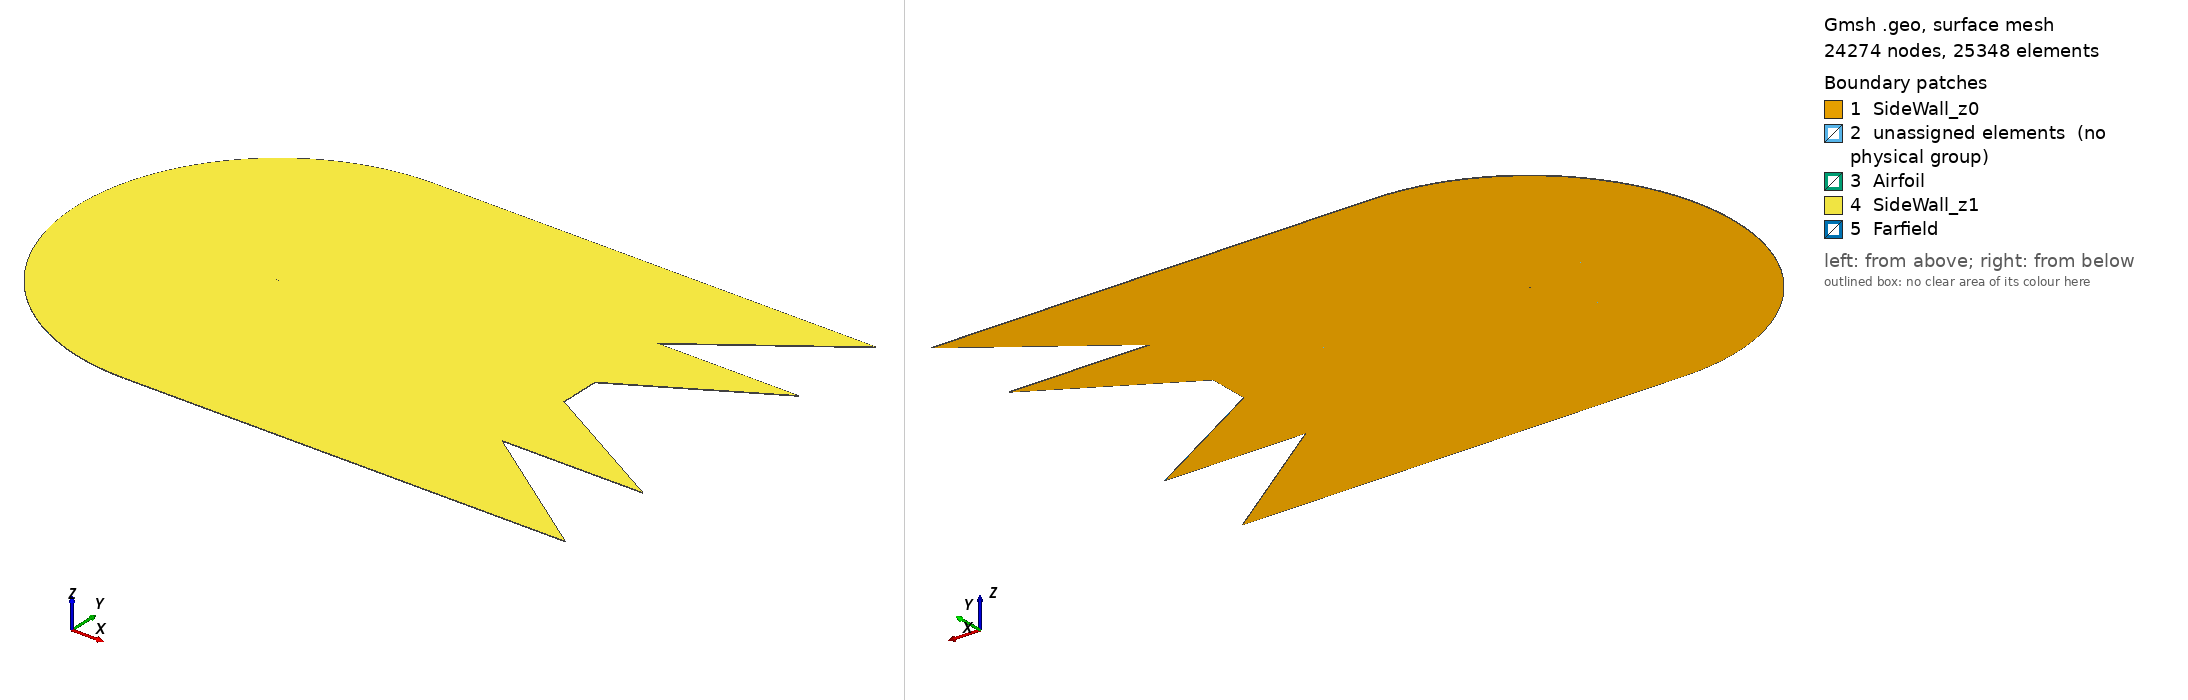

Gmsh geometry script, surface-meshed: 24274 nodes, 25348 surface elements. Boundary patches (legend numbers): 1 SideWall_z0, 2 unassigned elements (no physical group), 3 Airfoil, 4 SideWall_z1, 5 Farfield. Left view from above one corner, right view from below the opposite corner. Legend entries are the model's physical surfaces; 'unassigned elements' are surfaces in no physical group. The drawing asked Gmsh for element sizes between 1% and 20% of the model's largest extent; the script's own settings can give other sizes.

=== naca0018_3D_ref0.geo (drawn) ===
// airfoil geometry
Include "naca0018.geo";

// geometric parameters
xmax = 150;
ymax = 100;
xV = 51;
xwakeA = 50;
ywakeA = 50;
xwakeB = 25;
ywakeB = 10;
ywakeBL = 5;

radiusA = 30;
radiusB = 0.5;

BL = 0.1;
l_TES = 0.4;

chord = 1;

//--------------------------------------------

/// adjustable parameters

// z axis
spanlength = 0.3; // width of extrusion (3 TES)

// n_spanwise_far = 1;
// n_spanwise_A = 1;
// n_spanwise_B = 2;
// n_spanwise_BL = 4;
n_spanwise_TES = 1;

// Mesh ref1

// BL
n_vertical_BL = 8;
r_vertical_BL = 1;

n_inlet_BL = 8;
b_inlet_BL = 1;

n_side_inlet_BL = 5;
r_side_inlet_BL = 1/0.9;

n_chordwise_BL = 12;

n_chord_rear_BL = 6;
r_chord_rear_BL = 1;

// TES
n_chordwise_TES = 15;
n_vertical_TES = 4;

// Layer B
n_vertical_B = 8;
r_vertical_B = 0.85;

// Layer A
n_vertical_A = 8;
r_vertical_A = 0.6;

// Farfield
n_vertical_farfield = 4;
r_vertical_farfield = 0.7;


n_inlet = n_inlet_BL + (2 * n_side_inlet_BL) + (2 * n_chordwise_BL) + (2 * n_chord_rear_BL) - 6;

n_near_wake_0 = 22;
r_near_wake_0 = 0.95;
r_TES_wake_0 = 0.8;

n_mid_wake_A = 5;
n_mid_wake_B = 10;

// Wake
n_wake_1 = 10;
r_wake_1 = 0.7;

n_wake_2 = 4;
r_wake_2 = 0.6;

n_wake_3 = 3;
r_wake_3 = 0.8;

n_exit_A = n_vertical_A;
n_exit_far = n_vertical_farfield;


// end parameters


// geometric points
// Farfield
Point(1)={xmax, ymax, 0, pt1};
Point(2)={xV, ymax, 0, pt1};
Point(3)={chord, ymax, 0, pt1};
Point(6)={chord, -ymax, 0, pt1};
Point(7)={xV, -ymax, 0, pt1};
Point(8)={xmax, -ymax, 0, pt1};
// Wake exit points
Point(9)={xmax, -ywakeA, 0, pt1};
Point(10)={xmax, -ywakeBL, 0, pt1};
Point(11)={xmax, ywakeBL, 0, pt1};
Point(12)={xmax, ywakeA, 0, pt1};
// Inner Region A
Point(13)={chord, radiusA, 0, pt1};
Point(16)={chord, -radiusA, 0, pt1};
// Inner Region B
Point(14)={chord, radiusB, 0, pt1};
Point(15)={chord, -radiusB, 0, pt1};
// Boundary Layer Exit
Point(17)={chord, BL, 0, pt1};
Point(18)={chord, -BL, 0, pt1};
// Final wake exit point
Point(21)={xmax, ywakeB, 0, pt1};
Point(22)={xmax, -ywakeB, 0, pt1};
// Added exit points to maintain quads
Point(500) = {xmax + 70, ymax, 0, pt1};
Point(501) = {xmax + 70, ywakeA, 0, pt1};
Point(502) = {xmax + 70, -ywakeA, 0, pt1};
Point(503) = {xmax + 70, -ymax, 0, pt1};
// geometric regions
//+
Line(1003) = {1, 2};
//+
Line(1004) = {2, 3};
//+
Line(1005) = {7, 6};
//+
Line(1006) = {8, 7};
//+
Line(1007) = {503, 9};
//+
Line(1008) = {502, 22};
//+
Line(1009) = {10, 11};
//+
Line(1010) = {501, 21};
//+
Line(1011) = {500, 12};
//+
// A and B Circle
Circle(1022) = {3, 100, 6};
//+
Circle(1023) = {13, 100, 16};
// BL
//+
Point(200)={0.759196,0.045960+BL,0,pt1};
Point(201)={0.516026,0.077852+BL,0,pt1};
Point(202)={0.297608,0.090024+BL,0,pt1};
Point(203)={0.240804,0.088734+BL,0,pt1};
Point(204)={0.188255,0.084968+BL,0,pt1};
Point(205)={0.064341-(0.19*BL),0.059239+(BL),0,pt1};
Point(206)={0.009220-(0.75*BL),0.024586+(0.75*BL),0,pt1};
Point(207)={-BL,0.000000,0,pt1};
Point(208)={0.009220-(0.75*BL),-0.024586-(0.75*BL),0,pt1};
Point(209)={0.064341-(0.19*BL),-0.059239-(BL),0,pt1};
Point(210)={0.188255,-0.084968-BL,0,pt1};
Point(211)={0.240804,-0.088734-BL,0,pt1};
Point(212)={0.297608,-0.090024-BL,0,pt1};
Point(213)={0.516026,-0.077852-BL,0,pt1};
Point(214)={0.759196,-0.045960-BL,0,pt1};
Line(1026)={17,200};
Spline(1027)={200 : 214};
Line(1028)={214, 18};
//+
// Layer B
//+
Point(300)={0.759196,0.045960+radiusB,0,pt1};
Point(301)={0.516026,0.077852+radiusB,0,pt1};
Point(302)={0.297608,0.090024+radiusB,0,pt1};
Point(303)={0.064341-(0.275*radiusB),0.059239+(radiusB),0,pt1};
Point(304)={0.009220-(0.75*radiusB),0.024586+(0.75*radiusB),0,pt1};
Point(305)={-radiusB,0.000000,0,pt1};
Point(306)={0.009220-(0.75*radiusB),-0.024586-(0.75*radiusB),0,pt1};
Point(307)={0.064341-(0.275*radiusB),-0.059239-(radiusB),0,pt1};
Point(308)={0.297608,-0.090024-radiusB,0,pt1};
Point(309)={0.516026,-0.077852-radiusB,0,pt1};
Point(310)={0.759196,-0.045960-radiusB,0,pt1};
Line(1029)={14,300};
Spline(1030)={300 : 310};
Line(1039)={310, 15};
//+
// Vertical Lines
Line(1031) = {3, 13};
//+
Line(1032) = {13, 14};
//+
Line(1033) = {14, 17};
//+
Line(1034) = {17, 101};
//+
Line(1035) = {195, 18};
//+
Line(1036) = {15, 18};
//+
Line(1037) = {16, 15};
//+
Line(1038) = {6, 16};
//+
// Seperating Points
//+
// Layer A
Point(400) = {75, 40, 0, pt1};
//+
Point(401) = {17, 32, 0, pt1};
//+
Point(402) = {75, -40, 0, pt1};
//+
Point(403) = {17, -32, 0, pt1};
//+
// Layer B
Point(404) = {58, 4, 0, pt1};
//+
Point(405) = {27.75, 2.4, 0, pt1};
//+
Point(406) = {1.65, 0.55, 0, pt1};
//+
Point(407) = {58, -4, 0, pt1};
//+
Point(408) = {27.75, -2.4, 0, pt1};
//
Point(409) = {1.65, -0.55, 0, pt1};
//+
// Layer BL
Point(410) = {54, 2, 0, pt1};
//+
Point(411) = {26.2, 1, 0, pt1};
//+
Point(412) = {1.45, 0.115, 0, pt1};
//+
Point(413) = {54, -2, 0, pt1};
//+
Point(414) = {26.2, -1, 0, pt1};
//+
Point(415) = {1.45, -0.115, 0, pt1};
// TES region
Point(416) = {1.11, 0.00189, 0, pt1};
//+
Point(417) = {1.11, -0.00189, 0, pt1};
// TE transition region
Point(418) = {1.2, BL+0.01, 0, pt1};
//+
Point(419) = {1.2, -BL-0.01, 0, pt1};
//
// Lines Seperating Domain
//
// Farfield
//+
Line(1040) = {1, 400};
//+
Line(1041) = {2, 401};
//+
Line(1042) = {7, 403};
//+
Line(1043) = {8, 402};
// Layer A
//+
Line(1044) = {12, 404};
//+
Line(1045) = {400, 405};
//+
Line(1046) = {401, 406};
//+
Line(1047) = {403, 409};
//+
Line(1048) = {402, 408};
//+
Line(1049) = {9, 407};
// Horizontal Lines A
//+
Line(1050) = {12, 400};
//+
Line(1051) = {400, 401};
//+
Line(1052) = {401, 13};
//+
Line(1053) = {403, 16};
//+
Line(1054) = {402, 403};
//+
Line(1055) = {9, 402};
// Horizontal Lines B
//+
Line(1056) = {21, 404};
//+
Line(1057) = {404, 405};
//+
Line(1058) = {405, 406};
//+
Line(1059) = {406, 14};
//+
Line(1060) = {409, 15};
//+
Line(1061) = {408, 409};
//+
Line(1062) = {407, 408};
//+
Line(1063) = {22, 407};
// V Layer B
//+
Line(1064) = {404, 410};
//+
Line(1065) = {405, 411};
//+
Line(1066) = {406, 412};
//+
Line(1067) = {409, 415};
//+
Line(1068) = {408, 414};
//+
Line(1069) = {407, 413};
//Horizontal Layer BL
//+
Line(1070) = {11, 410};
//+
Line(1071) = {410, 411};
//+
Line(1072) = {411, 412};
//+
Line(1073) = {412, 418};
//+
Line(1074) = {18, 419};
//+
Line(1075) = {414, 415};
//+
Line(1076) = {413, 414};
//+
Line(1077) = {10, 413};
// V Layer BL
//+
Line(1084) = {418, 416};
//+
Line(1085) = {417, 419};
//+
// TES region
Line(1086) = {416, 101};
//+
Line(1087) = {195, 417};
//+
Line(1088) = {417, 416};
//+
Line(1112) = {418, 17};
//+
Line(1113) = {415, 419};
//+
// Leading Edge
//+
Line(1089) = {304, 206};
//+
Line(1090) = {206, 145};
//+
Line(1091) = {306, 208};
//+
Line(1092) = {208, 151};
//+
Line(1093) = {303, 205};
//+
Line(1094) = {205, 140};
//+
Line(1095) = {307, 209};
//+
Line(1096) = {209, 156};
//+
Split Curve {1001} Point {140, 145, 151, 156};
//+
Split Curve {1027} Point {205, 206, 208, 209};
//+
Split Curve {1030} Point {303, 304, 306, 307};
// Vertical Wake Lines
//+
Line(1129) = {410, 413};
//+
Line(1130) = {411, 414};
//+
Line(1131) = {412, 415};
//+
Line(1132) = {21, 11};
//+
Line(1133) = {22, 10};
//+
Line(1134) = {418, 419};

// Exit Lines
Line(1135) = {500, 1};
//+
Line(1136) = {501, 12};
//+
Line(1137) = {502, 9};
//+
Line(1138) = {503, 8};
//
// Transfinite Curves
//
// Leading Edge
Transfinite Curve {1116, 1121, 1126} = n_inlet_BL Using Bump b_inlet_BL;
//+
Transfinite Curve {1120, 1115, 1125} = n_side_inlet_BL Using Progression 1 / r_side_inlet_BL;
Transfinite Curve {1117, 1122, 1127} = n_side_inlet_BL Using Progression r_side_inlet_BL;
// Chord
Transfinite Curve {1114, 1119, 1118, 1123, 1124, 1128} = n_chordwise_BL Using Progression 1;
//+
Transfinite Curve {-1026, 1028, -1029, 1039} = n_chord_rear_BL Using Progression r_chord_rear_BL;
//+
Transfinite Curve {1114, 1118} = n_chordwise_BL + n_chord_rear_BL - 1 Using Progression 1;
//+
// Wake
//+
Transfinite Curve {1073, 1113} = n_near_wake_0 + 1- n_chordwise_TES Using Progression r_TES_wake_0;
//+
Transfinite Curve {1112, 1074} = n_chordwise_TES Using Progression 1;
//+
Transfinite Curve {1084, 1034, 1094, 1090, 1092, 1096, 1035, 1085} = n_vertical_BL Using Progression r_vertical_BL;
//+
Transfinite Curve {1075, 1072, 1058, 1051, 1061, 1054, 1003, 1006} = n_wake_1 Using Progression r_wake_1;
//+
Transfinite Curve {1070, 1077, 1056, 1063, 1136, 1137} = n_wake_3 Using Progression r_wake_3;
//+
Transfinite Curve {1022, 1023} = n_inlet Using Progression 1;
//+
Transfinite Curve {1044, 1045, 1046, 1032, 1037, 1047, 1048, 1049} = n_vertical_A Using Progression r_vertical_A;
//+
Transfinite Curve {1010, 1008} = n_exit_A Using Progression r_vertical_A;
//+
Transfinite Curve {1011, 1040, 1041, 1031, 1038, 1042, 1043, 1007} = n_vertical_farfield Using Progression r_vertical_farfield;
//+
Transfinite Curve {1011, 1007} = n_exit_far Using Progression r_vertical_farfield;
// TES
Transfinite Curve {1086, 1087} = n_chordwise_TES Using Progression 1;
//+
Transfinite Curve {1088} = 2 * n_vertical_TES - 1 Using Progression 1;
//+
Transfinite Curve {999, 1002} = n_vertical_TES Using Progression 1;
//+
Transfinite Curve {1059, 1060, 1052, 1053, 1004, 1005} = n_near_wake_0 Using Progression r_near_wake_0;
//+
Transfinite Curve {1071, 1076, 1050, 1057, 1062, 1055, 1135, 1138} = n_wake_2 Using Progression r_wake_2;
//+
Transfinite Curve {1066, 1033, 1093, 1089, 1091, 1095, 1036, 1067, 1065, 1068, 1064, 1069, 1132, 1133} = n_vertical_B Using Progression r_vertical_B;
//+
Transfinite Curve {1130, 1131, 1134, 1129, 1009} = 2 * n_vertical_TES - 1 Using Progression 1;
//
// Planes
//
Curve Loop(1) = {1086, -999, -1002, 1087, 1088};
//+
Plane Surface(1) = {1};
//+
Curve Loop(2) = {1086, -1034, -1112, 1084};
//+
Plane Surface(2) = {2};
//+
Curve Loop(3) = {1114, -1094, -1119, -1026, 1034};
//+
Plane Surface(3) = {3};
//+
Curve Loop(4) = {1115, -1090, -1120, 1094};
//+
Plane Surface(4) = {4};
//+
Curve Loop(5) = {1116, -1092, -1121, 1090};
//+
Plane Surface(5) = {5};
//+
Curve Loop(42) = {1134, -1085, 1088, -1084};
//+
Plane Surface(42) = {42};
//+
Curve Loop(6) = {1117, -1096, -1122, 1092};
//+
Plane Surface(6) = {6};
//+
Curve Loop(7) = {1118, 1035, -1028, -1123, 1096};
//+
Plane Surface(7) = {7};
//+
Curve Loop(8) = {1087, 1085, -1074, -1035};
//+
Plane Surface(8) = {8};
//+
Curve Loop(9) = {1073, 1134, -1113, -1131};
//+
Plane Surface(9) = {9};
//+
Curve Loop(10) = {1072, 1131, -1075, -1130};
//+
Plane Surface(10) = {10};
//+
Curve Loop(11) = {1071, 1130, -1076, -1129};
//+
Plane Surface(11) = {11};
//+
Curve Loop(12) = {1070, 1129, -1077, 1009};
//+
Plane Surface(12) = {12};
//+
Curve Loop(13) = {1070, -1064, -1056, 1132};
//+
Plane Surface(13) = {13};
//+
Curve Loop(14) = {1064, 1071, -1065, -1057};
//+
Plane Surface(14) = {14};
//+
Curve Loop(15) = {1065, 1072, -1066, -1058};
//+
Plane Surface(15) = {15};
//+
Curve Loop(16) = {1066, 1073, 1112, -1033, -1059};
//+
Plane Surface(16) = {16};
//+
Curve Loop(17) = {1033, 1026, 1119, -1093, -1124, -1029};
//+
Plane Surface(17) = {17};
//+
Curve Loop(18) = {1093, 1120, -1089, -1125};
//+
Plane Surface(18) = {18};
//+
Curve Loop(19) = {1089, 1121, -1091, -1126};
//+
Plane Surface(19) = {19};
//+
Curve Loop(20) = {1122, -1095, -1127, 1091};
//+
Plane Surface(20) = {20};
//+
Curve Loop(21) = {1123, 1028, -1036, -1039, -1128, 1095};
//+
Plane Surface(21) = {21};
//+
Curve Loop(22) = {-1113, -1067, 1060, 1036, 1074};
//+
Plane Surface(22) = {22};
//+
Curve Loop(23) = {-1075, -1068, 1061, 1067};
//+
Plane Surface(23) = {23};
//+
Curve Loop(24) = {-1076, -1069, 1062, 1068};
//+
Plane Surface(24) = {24};
//+
Curve Loop(25) = {-1077, -1133, 1063, 1069};
//+
Plane Surface(25) = {25};
//+
Curve Loop(26) = {1136, 1044, -1056, -1010};
//+
Plane Surface(26) = {26};
//+
Curve Loop(27) = {1050, 1045, -1057, -1044};
//+
Plane Surface(27) = {27};
//+
Curve Loop(28) = {1051, 1046, -1058, -1045};
//+
Plane Surface(28) = {28};
//+
Curve Loop(29) = {1052, 1032, -1059, -1046};
//+
Plane Surface(29) = {29};
//+
Curve Loop(30) = {1032, 1029, 1124, 1125, 1126, 1127, 1128, 1039, -1037, -1023};
//+
Plane Surface(30) = {30};
//+
Curve Loop(31) = {-1060, -1047, 1053, 1037};
//+
Plane Surface(31) = {31};
//+
Curve Loop(32) = {-1061, -1048, 1054, 1047};
//+
Plane Surface(32) = {32};
//+
Curve Loop(33) = {-1062, -1049, 1055, 1048};
//+
Plane Surface(33) = {33};
//+
Curve Loop(34) = {-1063, -1008, 1137, 1049};
//+
Plane Surface(34) = {34};
//+
Curve Loop(35) = {1135, 1040, -1050, -1011};
//+
Plane Surface(35) = {35};
//+
Curve Loop(36) = {1003, 1041, -1051, -1040};
//+
Plane Surface(36) = {36};
//+
Curve Loop(37) = {1004, 1031, -1052, -1041};
//+
Plane Surface(37) = {37};
//+
Curve Loop(38) = {1022, 1038, -1023, -1031};
//+
Plane Surface(38) = {38};
//+
Curve Loop(39) = {-1053, -1042, 1005, 1038};
//+
Plane Surface(39) = {39};
//+
Curve Loop(40) = {-1054, -1043, 1006, 1042};
//+
Plane Surface(40) = {40};
//+
Curve Loop(41) = {-1055, -1007, 1138, 1043};
//+
Plane Surface(41) = {41};
//
// Transfinite Surfaces
//
//
// Recombine to quads
//
Transfinite Surface {1} = {416, 101, 195, 417};
//+
Transfinite Surface {2} = {418, 17, 101, 416};
//+
Transfinite Surface {3} = {101, 17, 205, 140};
//+
Transfinite Surface {4} = {205, 206, 145, 140};
//+
Transfinite Surface {5} = {145, 206, 208, 151};
//+
Transfinite Surface {6} = {151, 208, 209, 156};
//+
Transfinite Surface {7} = {156, 209, 18, 195};
//+
Transfinite Surface {8} = {417, 195, 18, 419};
//+
Transfinite Surface {16} = {17, 412, 406, 14};
//+
Transfinite Surface {17} = {14, 303, 205, 17};
//+
Transfinite Surface {18} = {303, 304, 206, 205};
//+
Transfinite Surface {19} = {206, 304, 306, 208};
//+
Transfinite Surface {20} = {209, 208, 306, 307};
//+
Transfinite Surface {21} = {18, 209, 307, 15};
//+
Transfinite Surface {22} = {415, 18, 15, 409};
//+
Transfinite Surface {42} = {418, 416, 417, 419};
//+
Transfinite Surface {9} = {412, 418, 419, 415};
//+
Transfinite Surface {10} = {411, 412, 415, 414};
//+
Transfinite Surface {11} = {410, 411, 414, 413};
//+
Transfinite Surface {12} = {11, 410, 413, 10};
//+
Transfinite Surface {13} = {21, 404, 410, 11};
//+
Transfinite Surface {14} = {404, 405, 411, 410};
//+
Transfinite Surface {15} = {405, 406, 412, 411};
//+
Transfinite Surface {23} = {414, 415, 409, 408};
//+
Transfinite Surface {24} = {413, 414, 408, 407};
//+
Transfinite Surface {25} = {10, 413, 407, 22};
//
// Layer A
//+
Transfinite Surface {26} = {12, 404, 21, 501};
//+
Transfinite Surface {27} = {405, 400, 12, 404};
//+
Transfinite Surface {28} = {400, 401, 406, 405};
//+
Transfinite Surface {29} = {401, 13, 14, 406};
//+
Transfinite Surface {30} = {14, 13, 16, 15};
//+
Transfinite Surface {31} = {409, 15, 16, 403};
//+
Transfinite Surface {32} = {408, 409, 403, 402};
//+
Transfinite Surface {33} = {407, 408, 402, 9};
//+
Transfinite Surface {34} = {9, 407, 22, 502};
//
// Farfield
//+
Transfinite Surface {35} = {1, 400, 12, 500};
//+
Transfinite Surface {36} = {1, 2, 401, 400};
//+
Transfinite Surface {37} = {2, 3, 13, 401};
//+
Transfinite Surface {38} = {13, 3, 6, 16};
//+
Transfinite Surface {39} = {403, 16, 6, 7};
//+
Transfinite Surface {40} = {402, 403, 7, 8};
//+
Transfinite Surface {41} = {8, 402, 9, 503};
//
// Recombine 2D
//
//+
Mesh.RecombineAll = 1;
//+
Mesh.RecombinationAlgorithm = 2;
//
// 3D
//
// TES
//Extrude {0, 0, spanlength} {
//	Surface{1}; 
//	Layers {n_spanwise_TES}; 
// 	Recombine;
//}
// BL
//Extrude {0, 0, spanlength} {
//	Surface{2, 3, 4, 5, 6, 7, 8, 42}; 
//	Layers {n_spanwise_BL}; 
//	Recombine;
//}
// Layer B
//Extrude {0, 0, spanlength} {
//	Surface{16, 17, 18, 19, 20, 21, 22, 9}; 
//	Layers {n_spanwise_B}; 
//	Recombine;
//}
// Layer A
//Extrude {0, 0, spanlength} {
//	Surface{28, 29, 30, 31, 32, 23, 10, 15}; 
//	Layers {n_spanwise_A}; 
//	Recombine;
//}
// Farfield
//Extrude {0, 0, spanlength} {
//	Surface{35, 36, 37, 38, 39, 40, 41, 26, 27, 14, 11, 24, 33, 		34, 25, 12, 13}; 
//	Layers {n_spanwise_far}; 
//	Recombine;
//}
Extrude {0, 0, spanlength} {
	Surface{1, 2, 3, 4, 5, 6, 7, 8, 42, 16, 17, 18, 19, 20, 21, 22, 9, 28, 29, 30, 31, 32, 23, 10, 15, 35, 36, 37, 38, 39, 40, 41, 26, 27, 14, 11, 24, 33, 34, 25, 12, 13}; 
	Layers {n_spanwise_TES}; 
	Recombine;
}
//
// Recombine 3D
//
Mesh 3;
//+
// RecombineMesh;
//+
Mesh.SubdivisionAlgorithm = 1;
//+
Mesh.SecondOrderLinear = 1;
//+
// RefineMesh;
//+
//
// Physical Surfaces
//
Physical Volume("MeshInterior", 32) = {1, 2, 3, 4, 5, 6, 7, 8, 9, 10, 11, 12, 13, 14, 15, 16, 17, 18, 19, 20, 21, 22, 23, 24, 25, 26, 27, 28, 29, 30, 31, 32, 33, 34, 35, 36, 37, 38, 39, 40, 41, 42};
//+
Physical Surface("Airfoil", 1001) = {1197, 1290, 1223, 1245, 1267, 1152, 1156};
//+
Physical Surface("Farfield", 1004) = {1772, 1794, 1816, 1868, 1838, 1890, 1912, 1908, 2062, 1926, 1784, 1938, 2136, 2114, 2084, 2066};
//+
Physical Surface("SideWall_z0", 2005) = {1, 2, 3, 4, 5, 6, 7, 8, 9, 10, 11, 12, 13, 14, 15, 16, 17, 18, 19, 20, 21, 22, 23, 24, 25, 26, 27, 27, 28, 29, 30, 31, 32, 33, 34, 35, 36, 37, 38, 39, 40, 41, 42};
//+
Physical Surface("SideWall_z1", 2006) = {1785, 1807, 1829, 1851, 1873, 1895, 1917, 1939, 1961, 1579, 1601, 1653, 1675, 1697, 2049, 2071, 2137, 2115, 2093, 1983, 2005, 2027, 1741, 1763, 1719, 1410, 1432, 1454, 1476, 1508, 1378, 1535, 1557, 1187, 1329, 1214, 1236, 1258, 1280, 1307, 1351, 1165};


Also in the case, not shown: naca0018.geo (included by naca0018_3D_ref0.geo) (3796 bytes, source omitted).
